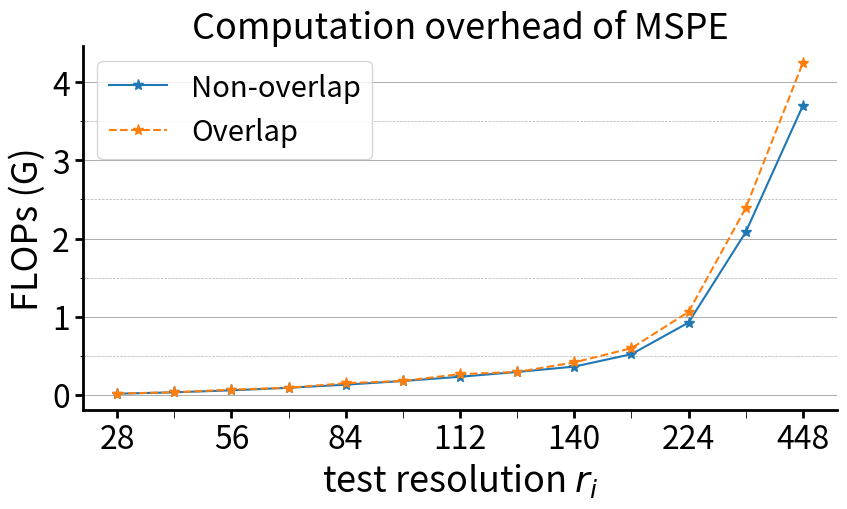

Here is the Python script that generated this plot:
import matplotlib.pyplot as plt
from matplotlib.ticker import MultipleLocator, FuncFormatter


def custom_formatter(x, pos):
    return f'{int(x)}%'


title_fontsize = 26
tick_label_fontsize = 23
legend_fontsize = 21
line_width = 2
minor_tick_length = 6
l1 = 1.5
marker_size = 8

resolutions = [28, 42, 56, 70, 84, 98, 112, 126, 140, 168, 224, 336, 448]
resolution_labels = [str(res) for res in resolutions]

# area_accuracy = [53.068, 59.942, 75.808, 74.16, 78.312, 78.342, 81.188, 79.948, 81.02, 82.558, 85.1, 81.962, 82.104, 74.248]
# bilinear_accuracy = [51.94, 38.838, 77.022, 67.09, 79.022, 66.692, 82.312, 72.232, 76.38, 83.522, 85.1, 79.81, 82.946, 76.584]
pi_resize_accuracy = [0.0145, 0.0325, 0.0578, 0.0903, 0.1301, 0.1770, 0.2312, 0.2926, 0.3613, 0.5202, 0.9248, 2.0809, 3.6994
                      ]
nearest_accuracy = [0.0166, 0.0325, 0.0664, 0.0903, 0.1493, 0.1770, 0.2654, 0.2926, 0.4147, 0.5972, 1.0617, 2.3888,
                    4.2467]
# bicubic_accuracy = [51.356, 36.948, 77.096, 65.33, 78.672, 61.934, 82.386, 64.954, 73.68, 83.784, 84.158, 77.478, 83.024, 77.446]

fig, ax = plt.subplots(figsize=(6 / 0.7, 5.2))

ax.plot(resolution_labels, pi_resize_accuracy, marker="*", markersize=marker_size, label='Non-overlap', linestyle='-',
        linewidth=l1, color='#1f77b4')

ax.plot(resolution_labels, nearest_accuracy, marker="*", markersize=marker_size, label='Overlap', linestyle='--',
        linewidth=l1, color='#ff7f0e')
#
# ax.plot(resolution_labels, bicubic_accuracy, marker="*", markersize=marker_size, label='Bicubic', linestyle='--', linewidth=l1, color='#ff7f0e')


ax.set_xlabel(f'test resolution $r_i$', fontsize=title_fontsize)
ax.set_ylabel('FLOPs (G)', fontsize=title_fontsize)
ax.set_title(r'Computation overhead of MSPE', fontsize=title_fontsize)

ax.set_xticks(resolution_labels[::2])
ax.set_xticklabels(resolution_labels[::2])
ax.xaxis.set_minor_locator(MultipleLocator(1))

ax.spines['top'].set_visible(False)
ax.spines['right'].set_visible(False)
ax.spines['bottom'].set_linewidth(line_width)
ax.spines['left'].set_linewidth(line_width)
ax.tick_params(axis='both', labelsize=tick_label_fontsize)
ax.tick_params(axis='x', which='minor', length=minor_tick_length)
ax.tick_params(axis='both', which='major', width=line_width, length=minor_tick_length)

ax.legend(fontsize=legend_fontsize)

ax.grid(True, which='major', axis='y', linestyle='-', linewidth=0.75)
ax.grid(True, which='minor', axis='y', linestyle='--', linewidth=0.5)

ax.yaxis.set_major_locator(MultipleLocator(1.0))
ax.yaxis.set_minor_locator(MultipleLocator(0.5))
# ax.yaxis.set_major_formatter(FuncFormatter(custom_formatter))

plt.tight_layout()
plt.show()

fig.savefig('ab-resize.pdf')
